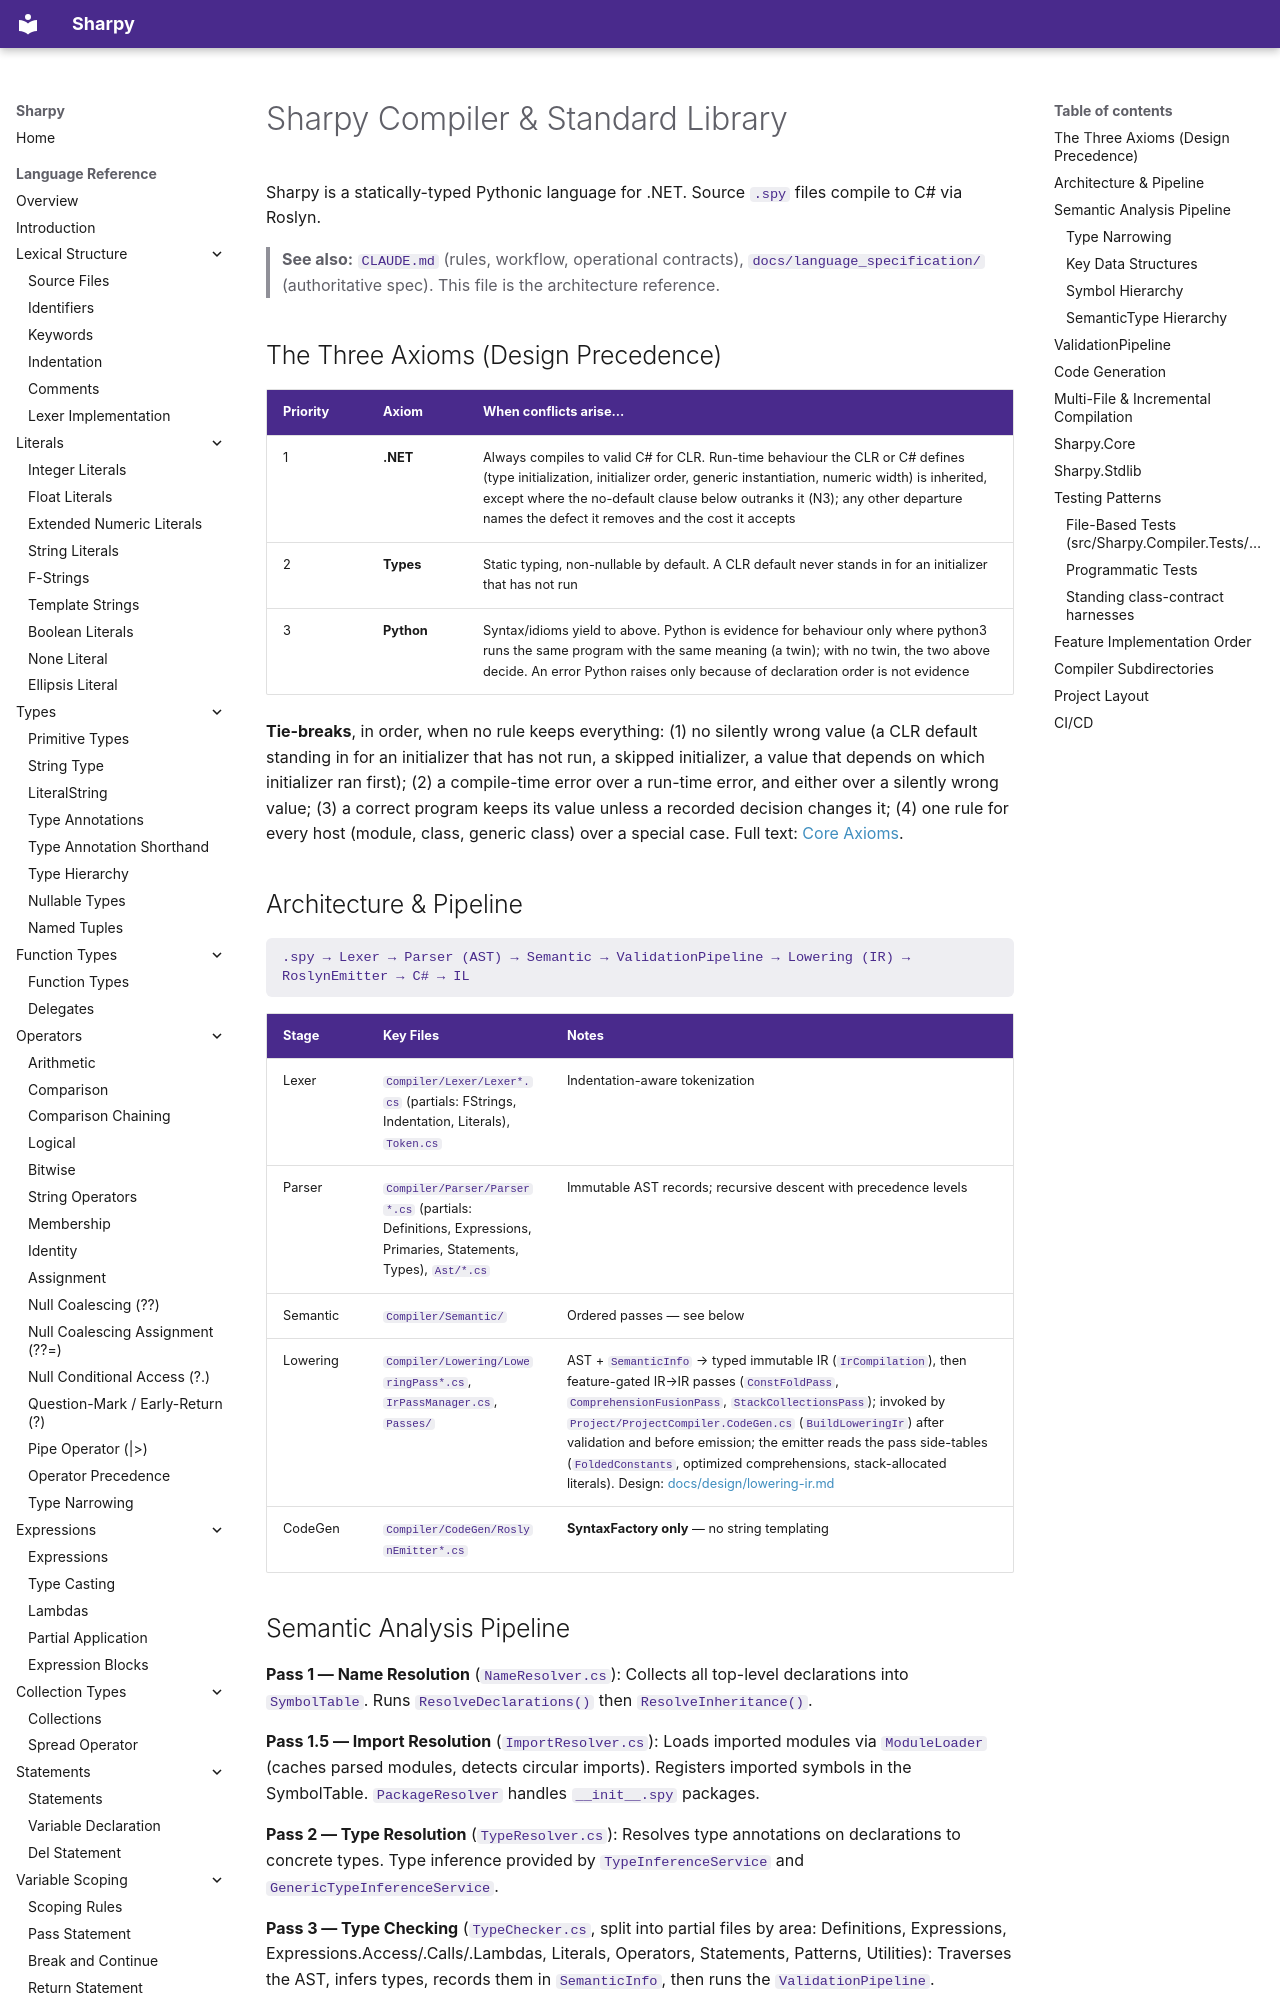

repository: antonsynd/sharpy · page: architecture/index.html · generator: mkdocs

# Sharpy Compiler & Standard Library

Sharpy is a statically-typed Pythonic language for .NET. Source `.spy` files compile to C# via Roslyn.

> **See also:** `CLAUDE.md` (rules, workflow, operational contracts), `docs/language_specification/` (authoritative spec). This file is the architecture reference.

## The Three Axioms (Design Precedence)

| Priority | Axiom | When conflicts arise... |
|----------|-------|------------------------|
| 1 | **.NET** | Always compiles to valid C# for CLR. Run-time behaviour the CLR or C# defines (type initialization, initializer order, generic instantiation, numeric width) is inherited, except where the no-default clause below outranks it (N3); any other departure names the defect it removes and the cost it accepts |
| 2 | **Types** | Static typing, non-nullable by default. A CLR default never stands in for an initializer that has not run |
| 3 | **Python** | Syntax/idioms yield to above. Python is evidence for behaviour only where python3 runs the same program with the same meaning (a twin); with no twin, the two above decide. An error Python raises only because of declaration order is not evidence |

**Tie-breaks**, in order, when no rule keeps everything: (1) no silently wrong value (a CLR default standing in for an initializer that has not run, a skipped initializer, a value that depends on which initializer ran first); (2) a compile-time error over a run-time error, and either over a silently wrong value; (3) a correct program keeps its value unless a recorded decision changes it; (4) one rule for every host (module, class, generic class) over a special case. Full text: [Core Axioms](language_specification/introduction.md#core-axioms).

## Architecture & Pipeline

```
.spy → Lexer → Parser (AST) → Semantic → ValidationPipeline → Lowering (IR) → RoslynEmitter → C# → IL
```

| Stage | Key Files | Notes |
|-------|-----------|-------|
| Lexer | `Compiler/Lexer/Lexer*.cs` (partials: FStrings, Indentation, Literals), `Token.cs` | Indentation-aware tokenization |
| Parser | `Compiler/Parser/Parser*.cs` (partials: Definitions, Expressions, Primaries, Statements, Types), `Ast/*.cs` | Immutable AST records; recursive descent with precedence levels |
| Semantic | `Compiler/Semantic/` | Ordered passes — see below |
| Lowering | `Compiler/Lowering/LoweringPass*.cs`, `IrPassManager.cs`, `Passes/` | AST + `SemanticInfo` → typed immutable IR (`IrCompilation`), then feature-gated IR→IR passes (`ConstFoldPass`, `ComprehensionFusionPass`, `StackCollectionsPass`); invoked by `Project/ProjectCompiler.CodeGen.cs` (`BuildLoweringIr`) after validation and before emission; the emitter reads the pass side-tables (`FoldedConstants`, optimized comprehensions, stack-allocated literals). Design: [docs/design/lowering-ir.md](design/lowering-ir.md) |
| CodeGen | `Compiler/CodeGen/RoslynEmitter*.cs` | **SyntaxFactory only** — no string templating |
